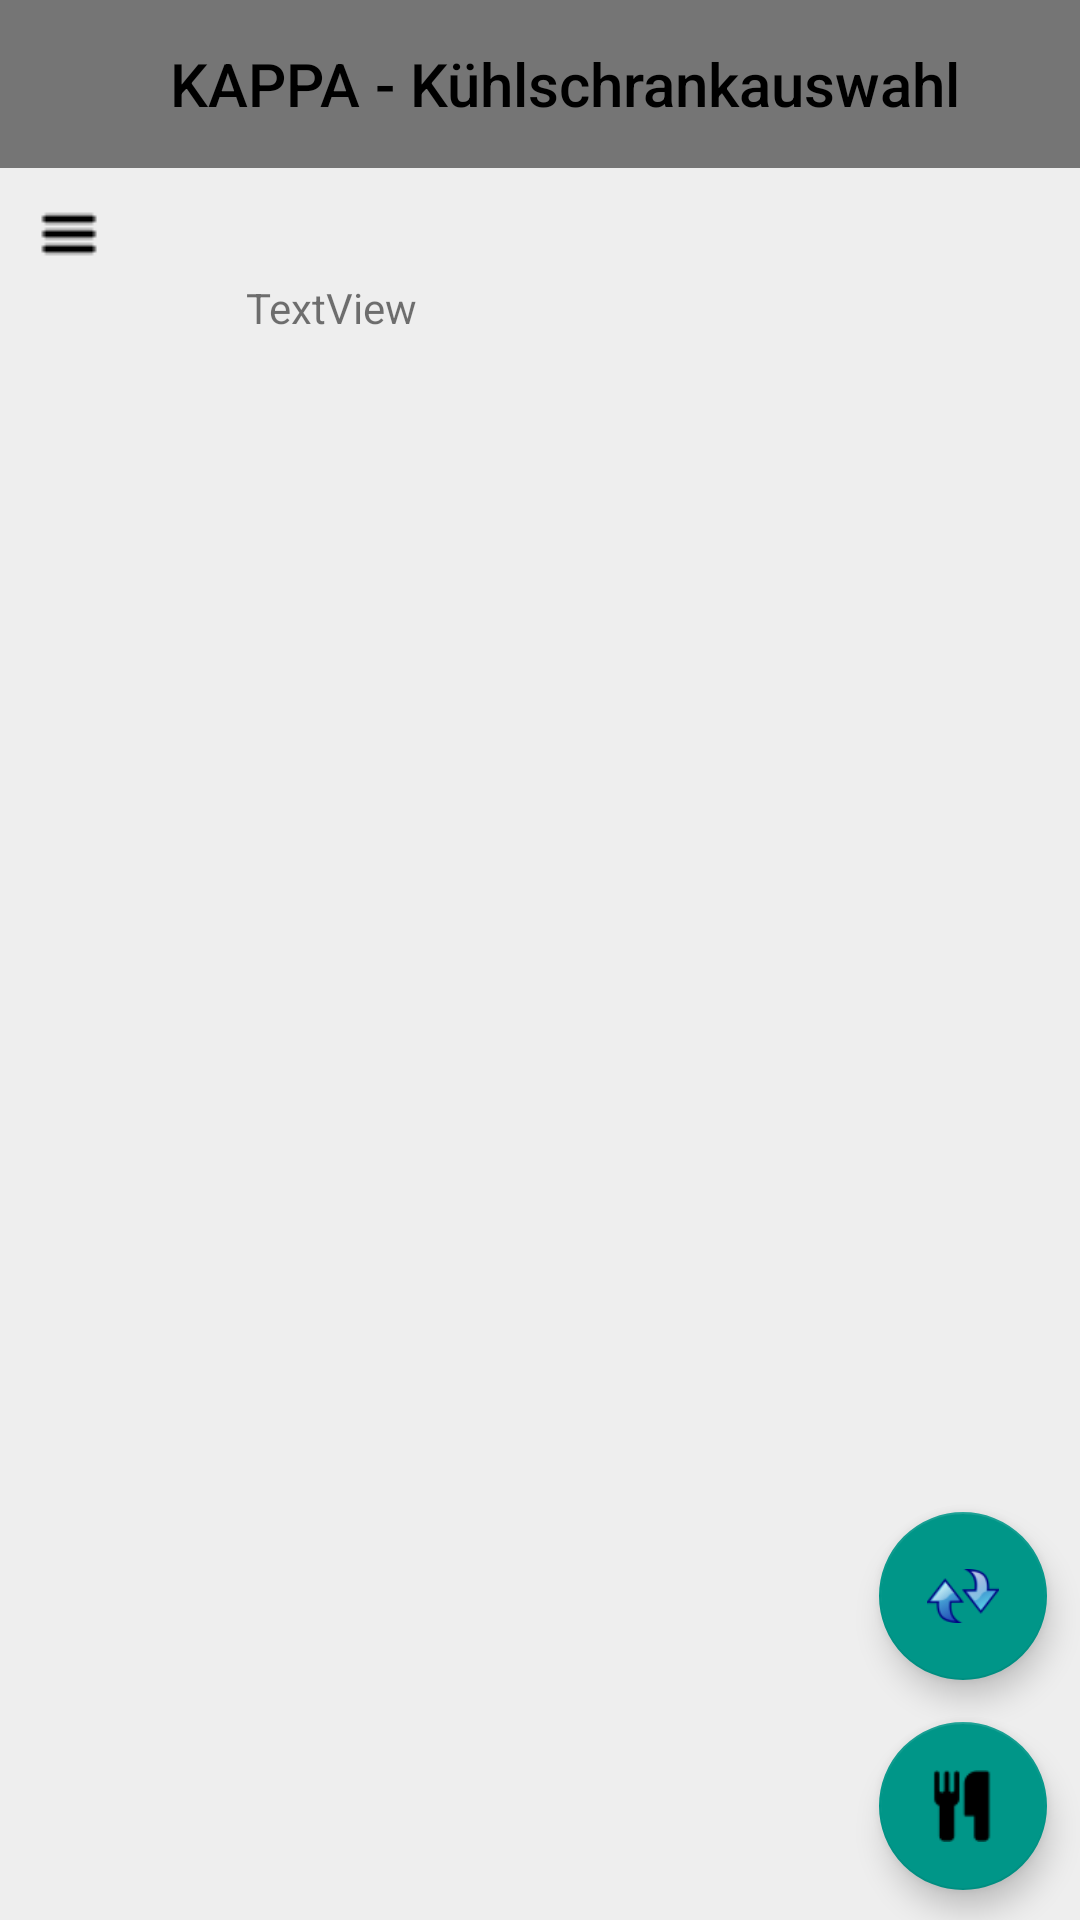

This screen was rendered from an Android layout file. Write that file and the resources it references.
<!-- AndroidManifest.xml: activity theme AppTheme -->
<!-- res/layout/activity_inhalt.xml -->
<android.support.v4.widget.DrawerLayout xmlns:android="http://schemas.android.com/apk/res/android"
    xmlns:tools="http://schemas.android.com/tools"
    xmlns:app="http://schemas.android.com/apk/res-auto"
    android:id="@+id/drawer_layout"
    android:layout_width="match_parent"
    android:layout_height="match_parent"
    tools:context="net.ddns.example.kappa.InhaltActivity">

    
    <FrameLayout
        android:id="@+id/container"
        android:layout_width="match_parent"
        android:layout_height="match_parent" >

        <RelativeLayout
            android:layout_width="match_parent"
            android:layout_height="match_parent">

            <TextView
                android:id="@+id/Info_Fach"
                android:layout_width="wrap_content"
                android:layout_height="wrap_content"
                android:layout_above="@+id/scrollView3"
                android:layout_alignParentEnd="true"
                android:layout_alignParentRight="true"
                android:layout_toRightOf="@+id/menuButton"
                android:text="TextView"
                tools:text="@string/fach_akt_inhalt" />

            <android.support.design.widget.FloatingActionButton
                android:id="@+id/floatingActionButton2"
                android:layout_width="wrap_content"
                android:layout_height="wrap_content"
                android:layout_above="@+id/floatingActionButton"
                android:layout_alignLeft="@+id/floatingActionButton"
                android:layout_alignStart="@+id/floatingActionButton"
                android:layout_marginBottom="14dp"
                android:clickable="true"
                app:fabSize="normal"
                app:srcCompat="@drawable/reload" />

            <android.support.design.widget.FloatingActionButton
                android:id="@+id/floatingActionButton"
                android:layout_width="wrap_content"
                android:layout_height="wrap_content"
                android:layout_alignParentBottom="true"
                android:layout_alignParentEnd="true"
                android:layout_alignParentRight="true"
                android:layout_marginBottom="10dp"
                android:layout_marginEnd="11dp"
                android:layout_marginRight="11dp"
                android:clickable="true"
                app:fabSize="normal"
                app:srcCompat="@drawable/food" />

            <ScrollView
                android:id="@+id/scrollView3"
                android:layout_width="match_parent"
                android:layout_height="match_parent"
                android:layout_alignParentBottom="true"
                android:layout_below="@+id/menuButton"
                android:layout_alignParentLeft="true"
                android:layout_alignParentStart="true"
                android:layout_toLeftOf="@+id/floatingActionButton2"
                android:layout_toStartOf="@+id/floatingActionButton2"
                android:shrinkColumns="*">

                <TableLayout
                    android:id="@+id/lebensmittel"
                    android:layout_width="match_parent"
                    android:layout_height="wrap_content">

                </TableLayout>
            </ScrollView>

            <android.support.v7.widget.Toolbar
                android:id="@+id/toolbar2"
                android:layout_width="match_parent"
                android:layout_height="wrap_content"
                android:layout_alignParentLeft="true"
                android:layout_alignParentStart="true"
                android:layout_alignParentTop="true"
                android:background="?attr/colorPrimary"
                android:minHeight="?attr/actionBarSize"
                android:theme="?attr/actionBarTheme">

                <CheckedTextView
                    android:id="@+id/checkedTextView"
                    android:layout_width="match_parent"
                    android:layout_height="wrap_content"
                    android:layout_alignParentLeft="true"
                    android:layout_alignParentStart="true"
                    android:layout_alignParentTop="true"
                    android:text="@string/title_Schrankwahl"
                    android:textAlignment="center"
                    android:textAppearance="@style/TextAppearance.AppCompat.Title" />
            </android.support.v7.widget.Toolbar>

            <Button
                android:id="@+id/menuButton"
                android:layout_width="69dp"
                android:layout_height="68dp"
                android:layout_alignParentLeft="true"
                android:layout_alignParentStart="true"
                android:layout_alignParentTop="true"
                android:layout_marginLeft="13dp"
                android:layout_marginStart="13dp"
                android:layout_marginTop="44dp"
                android:background="@android:color/transparent"
                android:drawableLeft="@drawable/menu" />

        </RelativeLayout>

    </FrameLayout>

    

    <android.support.design.widget.NavigationView
        android:id="@+id/navigation"
        android:layout_width="wrap_content"
        android:layout_height="match_parent"
        android:layout_gravity="start"
        app:menu="@menu/menu_inhalt">
    </android.support.design.widget.NavigationView>

</android.support.v4.widget.DrawerLayout>
<!-- resources referenced by this layout -->
<resources>
  <!-- drawable food: png bitmap (drawable, 581 bytes) -->
  <!-- drawable menu: png bitmap (drawable, 200 bytes) -->
  <!-- drawable reload: png bitmap (drawable, 3005 bytes) -->
  <string name="fach_akt_inhalt">Aktuelles Fach:</string>
  <string name="title_Schrankwahl">KAPPA - Kühlschrankauswahl</string>
  <style name="AppTheme" parent="Theme.AppCompat.Light.NoActionBar">
          
          <item name="colorPrimary">@color/primary_material_light</item>
          <item name="colorPrimaryDark">@color/primary_dark_material_light</item>
          <item name="colorAccent">@color/accent_material_light</item>
          <item name="android:colorBackground">@color/material_grey_600</item>
          <item name="android:textColorPrimary">@color/black</item>
      </style>
  <color name="primary_material_light">@color/material_grey_100</color>
  <color name="primary_dark_material_light">@color/material_grey_600</color>
  <color name="accent_material_light">@color/material_deep_teal_500</color>
  <color name="material_grey_600">#ff757575</color>
  <color name="black">#000000</color>
  <color name="material_grey_100">#fff5f5f5</color>
  <color name="material_deep_teal_500">#ff009688</color>
</resources>
